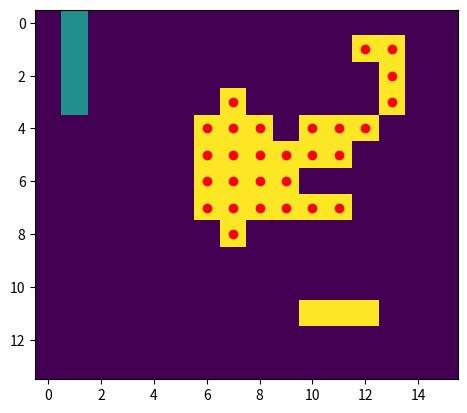

Reproduce this figure in Python.
import numpy as np
import matplotlib.pyplot as plt


class FindMole:
    def __init__(self, image, median, label):
        self.median = list(median)
        self.img = image
        self.label = label
        self.h, self.w = self.img.shape
        self.mole = [self.median]

    def find_mole(self):
        black = [self.median]
        dot = [self.median]
        timer = 0
        while dot:
            if timer % 2000 == 0:
                print('#', end='', flush=True)
            timer += 1
            x, y = dot.pop()
            for i in range(-1, 2):
                for j in range(-1, 2):
                    p = [x+i, y+j]
                    if p not in black:
                        try:
                            if self.img[p[0], p[1]] == self.label:
                                if p not in dot:
                                    dot.append(p)
                                if p not in self.mole:
                                    self.mole.append(p)
                        except IndexError:
                            pass
                        black.append(p)
        return self

    def run(self):
        self.find_mole()
        self.mole = np.array(self.mole)
        return self.mole

    def show_image(self):
        plt.imshow(self.img)
        plt.scatter(self.mole[:, 1], self.mole[:, 0], c='red')
        plt.show()
        return self


if __name__ == '__main__':
    image_2 = [[0, 1, 0, 0, 0, 0, 0, 0, 0, 0, 0, 0, 0, 0, 0, 0],
               [0, 1, 0, 0, 0, 0, 0, 0, 0, 0, 0, 0, 2, 2, 0, 0],
               [0, 1, 0, 0, 0, 0, 0, 0, 0, 0, 0, 0, 0, 2, 0, 0],
               [0, 1, 0, 0, 0, 0, 0, 2, 0, 0, 0, 0, 0, 2, 0, 0],
               [0, 0, 0, 0, 0, 0, 2, 2, 2, 0, 2, 2, 2, 0, 0, 0],
               [0, 0, 0, 0, 0, 0, 2, 2, 2, 2, 2, 2, 0, 0, 0, 0],
               [0, 0, 0, 0, 0, 0, 2, 2, 2, 2, 0, 0, 0, 0, 0, 0],
               [0, 0, 0, 0, 0, 0, 2, 2, 2, 2, 2, 2, 0, 0, 0, 0],
               [0, 0, 0, 0, 0, 0, 0, 2, 0, 0, 0, 0, 0, 0, 0, 0],
               [0, 0, 0, 0, 0, 0, 0, 0, 0, 0, 0, 0, 0, 0, 0, 0],
               [0, 0, 0, 0, 0, 0, 0, 0, 0, 0, 0, 0, 0, 0, 0, 0],
               [0, 0, 0, 0, 0, 0, 0, 0, 0, 0, 2, 2, 2, 0, 0, 0],
               [0, 0, 0, 0, 0, 0, 0, 0, 0, 0, 0, 0, 0, 0, 0, 0],
               [0, 0, 0, 0, 0, 0, 0, 0, 0, 0, 0, 0, 0, 0, 0, 0]]
    image_2 = np.array(image_2)
    Mole = FindMole(image_2, [6, 9], 2)
    Mole.run()
    Mole.show_image()
